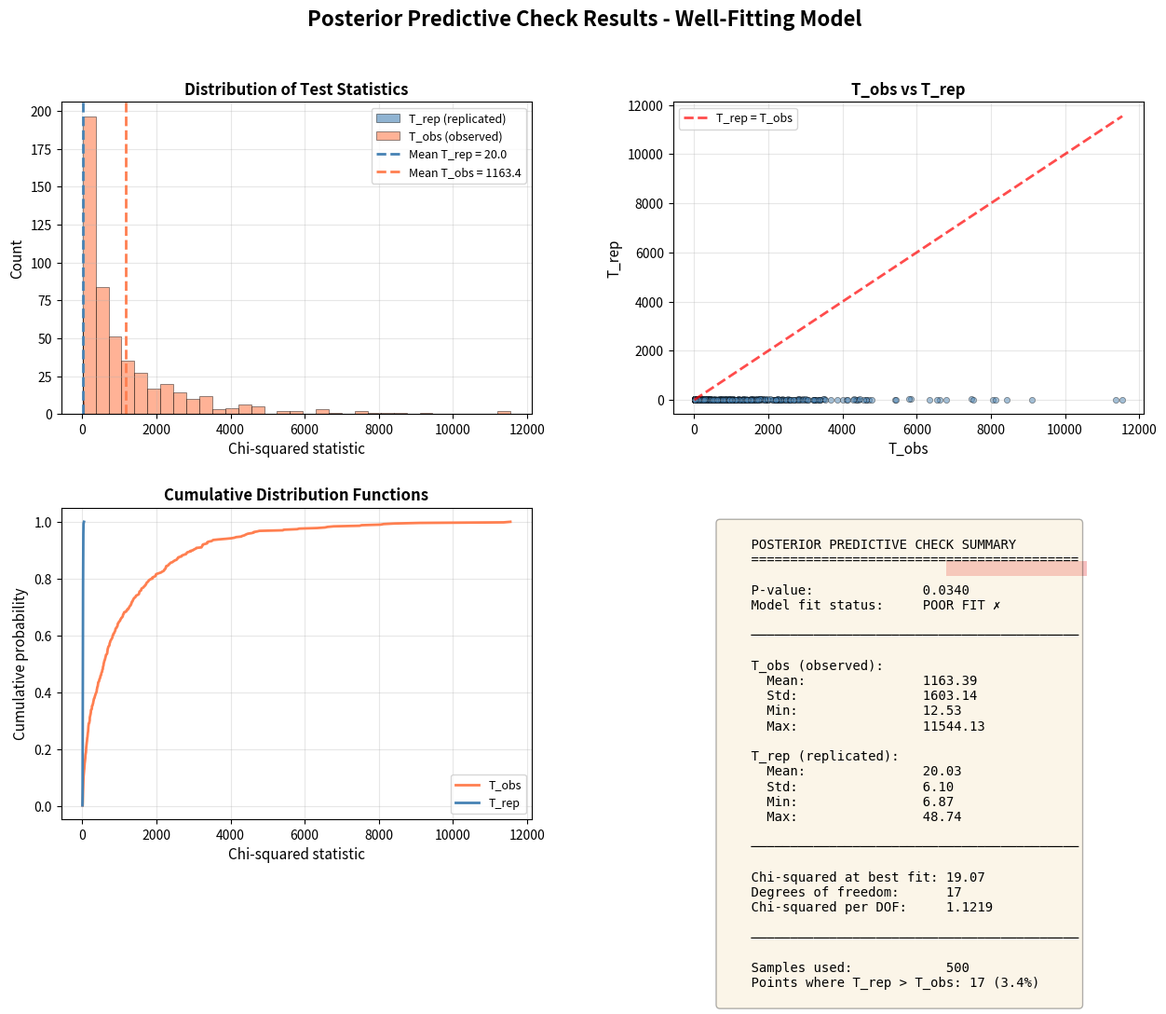
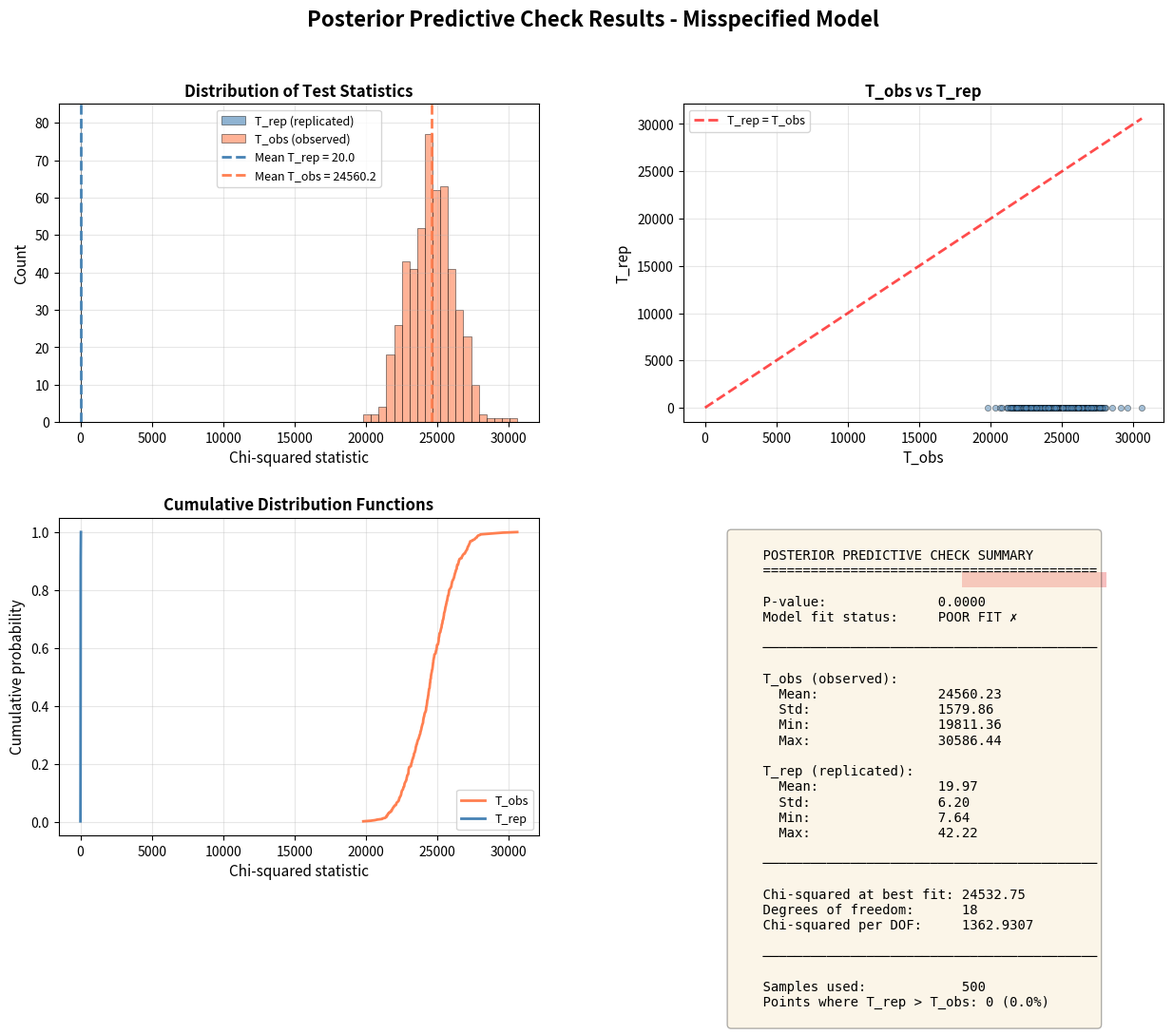

These figures' Python source, in order:
import numpy as np
import matplotlib.pyplot as plt
import matplotlib.gridspec as gridspec

# Set random seed for reproducibility
np.random.seed(42)

def posterior_predictive_pvalue(data, model_func, cov, theta_samples):
    """
    Calculate posterior predictive p-value.
    
    Parameters
    ----------
    data : np.ndarray
        Observed data vector of shape (n_features,)
    model_func : callable
        Function that takes theta parameters and returns model prediction
    cov : np.ndarray
        Covariance matrix of shape (n_features, n_features)
    theta_samples : np.ndarray
        Posterior samples of parameters, shape (n_samples, n_params)
    
    Returns
    -------
    pval : float
        Posterior predictive p-value
    T_obs : np.ndarray
        Array of chi-squared statistics for observed data
    T_rep : np.ndarray
        Array of chi-squared statistics for replicated data
    """
    Cinv = np.linalg.inv(cov)
    T_obs, T_rep = [], []

    for theta in theta_samples:
        model = model_func(theta)
        d_rep = np.random.multivariate_normal(model, cov)
        T_obs.append((data - model) @ Cinv @ (data - model))
        T_rep.append((d_rep - model) @ Cinv @ (d_rep - model))

    T_obs = np.array(T_obs)
    T_rep = np.array(T_rep)
    pval = np.mean(T_rep > T_obs)
    
    return pval, T_obs, T_rep


def compute_chi2_at_best_fit(data, model_func, cov, best_fit_params):
    """
    Compute chi-squared and chi-squared per degree of freedom at best fit.
    
    Parameters
    ----------
    data : np.ndarray
        Observed data vector
    model_func : callable
        Model function
    cov : np.ndarray
        Covariance matrix
    best_fit_params : np.ndarray
        Best fit parameter values
    
    Returns
    -------
    chi2 : float
        Chi-squared value at best fit
    dof : int
        Degrees of freedom
    chi2_per_dof : float
        Chi-squared per degree of freedom
    """
    model = model_func(best_fit_params)
    residual = data - model
    Cinv = np.linalg.inv(cov)
    chi2 = residual @ Cinv @ residual
    
    n_data = len(data)
    n_params = len(best_fit_params)
    dof = n_data - n_params
    chi2_per_dof = chi2 / dof
    
    return chi2, dof, chi2_per_dof

def plot_ppc_summary(T_obs, T_rep, pval, chi2_at_best, dof, chi2_per_dof, title_suffix=""):
    """
    Create comprehensive summary plot with multiple panels.
    """
    fig = plt.figure(figsize=(15, 10))
    gs = gridspec.GridSpec(2, 2, figure=fig, hspace=0.3, wspace=0.3)
    
    # Panel 1: Histogram comparison
    ax1 = fig.add_subplot(gs[0, 0])
    
    # Use appropriate binning based on data range
    bins_T_obs = np.histogram_bin_edges(T_obs, bins='auto')
    bins_T_rep = np.histogram_bin_edges(T_rep, bins='auto')
    
    ax1.hist(T_rep, bins=bins_T_rep, alpha=0.6, label='T_rep (replicated)', 
             color='steelblue', edgecolor='black', linewidth=0.5, density=False)
    ax1.hist(T_obs, bins=bins_T_obs, alpha=0.6, label='T_obs (observed)', 
             color='coral', edgecolor='black', linewidth=0.5, density=False)
    ax1.axvline(np.mean(T_rep), color='steelblue', linestyle='--', linewidth=2, 
                label=f'Mean T_rep = {np.mean(T_rep):.1f}')
    ax1.axvline(np.mean(T_obs), color='coral', linestyle='--', linewidth=2,
                label=f'Mean T_obs = {np.mean(T_obs):.1f}')
    ax1.set_xlabel('Chi-squared statistic', fontsize=11)
    ax1.set_ylabel('Count', fontsize=11)
    ax1.set_title('Distribution of Test Statistics', fontsize=12, fontweight='bold')
    ax1.legend(fontsize=9)
    ax1.grid(True, alpha=0.3)
    
    # Panel 2: Scatter plot
    ax2 = fig.add_subplot(gs[0, 1])
    ax2.scatter(T_obs, T_rep, alpha=0.5, s=20, color='steelblue', 
                edgecolors='black', linewidth=0.5)
    
    # Add diagonal line
    all_vals = np.concatenate([T_obs, T_rep])
    min_val, max_val = all_vals.min(), all_vals.max()
    ax2.plot([min_val, max_val], [min_val, max_val], 'r--', linewidth=2, 
             alpha=0.7, label='T_rep = T_obs')
    ax2.set_xlabel('T_obs', fontsize=11)
    ax2.set_ylabel('T_rep', fontsize=11)
    ax2.set_title('T_obs vs T_rep', fontsize=12, fontweight='bold')
    ax2.legend(fontsize=9)
    ax2.grid(True, alpha=0.3)
    
    # Panel 3: Cumulative distribution
    ax3 = fig.add_subplot(gs[1, 0])
    sorted_T_obs = np.sort(T_obs)
    sorted_T_rep = np.sort(T_rep)
    ax3.plot(sorted_T_obs, np.arange(1, len(T_obs) + 1) / len(T_obs), 
             label='T_obs', color='coral', linewidth=2)
    ax3.plot(sorted_T_rep, np.arange(1, len(T_rep) + 1) / len(T_rep), 
             label='T_rep', color='steelblue', linewidth=2)
    ax3.set_xlabel('Chi-squared statistic', fontsize=11)
    ax3.set_ylabel('Cumulative probability', fontsize=11)
    ax3.set_title('Cumulative Distribution Functions', fontsize=12, fontweight='bold')
    ax3.legend(fontsize=9)
    ax3.grid(True, alpha=0.3)
    
    # Panel 4: Summary statistics
    ax4 = fig.add_subplot(gs[1, 1])
    ax4.axis('off')
    
    fit_status = 'GOOD FIT ✓' if 0.05 < pval < 0.95 else 'POOR FIT ✗'
    
    summary_text = f"""
    POSTERIOR PREDICTIVE CHECK SUMMARY
    {'=' * 42}
    
    P-value:              {pval:.4f}
    Model fit status:     {fit_status}
    
    {'─' * 42}
    
    T_obs (observed):
      Mean:               {np.mean(T_obs):.2f}
      Std:                {np.std(T_obs):.2f}
      Min:                {np.min(T_obs):.2f}
      Max:                {np.max(T_obs):.2f}
    
    T_rep (replicated):
      Mean:               {np.mean(T_rep):.2f}
      Std:                {np.std(T_rep):.2f}
      Min:                {np.min(T_rep):.2f}
      Max:                {np.max(T_rep):.2f}
    
    {'─' * 42}
    
    Chi-squared at best fit: {chi2_at_best:.2f}
    Degrees of freedom:      {dof}
    Chi-squared per DOF:     {chi2_per_dof:.4f}
    
    {'─' * 42}
    
    Samples used:            {len(T_obs)}
    Points where T_rep > T_obs: {np.sum(T_rep > T_obs)} ({100*pval:.1f}%)
    """
    
    ax4.text(0.1, 0.95, summary_text, transform=ax4.transAxes, 
             fontsize=10, verticalalignment='top', 
             fontfamily='monospace',
             bbox=dict(boxstyle='round', facecolor='wheat', alpha=0.3))
    
    # Add colored box for fit status
    status_y = 0.78
    if 0.05 < pval < 0.95:
        ax4.add_patch(plt.Rectangle((0.58, status_y), 0.3, 0.05, 
                                     transform=ax4.transAxes, 
                                     facecolor='lightgreen', alpha=0.5))
    else:
        ax4.add_patch(plt.Rectangle((0.58, status_y), 0.3, 0.05, 
                                     transform=ax4.transAxes, 
                                     facecolor='lightcoral', alpha=0.5))
    
    fig.suptitle(f'Posterior Predictive Check Results{title_suffix}', 
                 fontsize=16, fontweight='bold', y=0.98)
    
    plt.tight_layout()
    return fig

# Set random seed
np.random.seed(42)

# Define dimensions
n_features = 20  # Number of data points
n_params = 3     # Number of model parameters
n_samples = 500  # Number of posterior samples

print("Example 1: Well-Fitting Model")
print("=" * 60)
print(f"Number of data points: {n_features}")
print(f"Number of parameters: {n_params}")
print(f"Number of posterior samples: {n_samples}")

# True parameter values
theta_true = np.array([1.0, 2.0, -0.5])
print(f"\nTrue parameters: {theta_true}")

# Create design matrix for quadratic model
x = np.linspace(0, 10, n_features)
X = np.vstack([np.ones(n_features), x, x**2]).T

# Generate observed data with noise
y_true = X @ theta_true
noise_std = 0.5
noise = np.random.normal(0, noise_std, n_features)
data = y_true + noise

# Create covariance matrix (assuming uncorrelated Gaussian noise)
cov = noise_std**2 * np.eye(n_features)

# Define model function
def model_func(theta):
    """Quadratic model: y = theta[0] + theta[1]*x + theta[2]*x^2"""
    return X @ theta

# Generate posterior samples (simulating MCMC output)
# Add some spread around true values
posterior_std = np.array([0.1, 0.15, 0.08])
theta_samples = theta_true + np.random.randn(n_samples, n_params) * posterior_std

print(f"\nPosterior samples:")
print(f"  Mean: {np.mean(theta_samples, axis=0)}")
print(f"  Std:  {np.std(theta_samples, axis=0)}")

# Compute posterior predictive p-value
print("\nComputing posterior predictive p-value...")
pval1, T_obs1, T_rep1 = posterior_predictive_pvalue(data, model_func, cov, theta_samples)

print(f"\nResults:")
print(f"  Posterior predictive p-value: {pval1:.4f}")
print(f"  Mean T_obs (observed chi-squared): {np.mean(T_obs1):.2f}")
print(f"  Mean T_rep (replicated chi-squared): {np.mean(T_rep1):.2f}")
print(f"  Std T_obs: {np.std(T_obs1):.2f}")
print(f"  Std T_rep: {np.std(T_rep1):.2f}")

# Interpretation
print("\nInterpretation:")
if 0.05 < pval1 < 0.95:
    print("  ✓ P-value is in reasonable range (0.05 - 0.95)")
    print("  ✓ Model appears to fit the data well")
else:
    print("  ✗ P-value is outside reasonable range")
    print("  ✗ Model may not fit the data well")

# Compute chi-squared at best fit
best_fit1 = np.mean(theta_samples, axis=0)
chi2_1, dof1, chi2_per_dof1 = compute_chi2_at_best_fit(data, model_func, cov, best_fit1)

print(f"\nChi-squared at best fit (posterior mean):")
print(f"  Chi-squared: {chi2_1:.2f}")
print(f"  Degrees of freedom: {dof1}")
print(f"  Chi-squared per DOF: {chi2_per_dof1:.4f}")

if 0.5 < chi2_per_dof1 < 2.0:
    print("  ✓ Chi-squared per DOF is reasonable")
else:
    print("  ! Chi-squared per DOF may indicate issues")

# Generate summary plot
fig1 = plot_ppc_summary(T_obs1, T_rep1, pval1, chi2_1, dof1, chi2_per_dof1, 
                        title_suffix=" - Well-Fitting Model")
plt.show()

# Set random seed
np.random.seed(123)

n_features2 = 20
n_params2 = 2  # Using only 2 params when true model needs 3
n_samples2 = 500

print("Example 2: Misspecified Model (Poor Fit)")
print("=" * 60)
print(f"Number of data points: {n_features2}")
print(f"Number of parameters: {n_params2} (model is misspecified!)")
print(f"Number of posterior samples: {n_samples2}")

# True model is quadratic, but we'll fit with only linear
x2 = np.linspace(0, 10, n_features2)
X_true2 = np.vstack([np.ones(n_features2), x2, x2**2]).T
theta_true2 = np.array([1.0, 2.0, -0.5])

y_true2 = X_true2 @ theta_true2
noise_std2 = 0.5
noise2 = np.random.normal(0, noise_std2, n_features2)
data2 = y_true2 + noise2

cov2 = noise_std2**2 * np.eye(n_features2)

# Define WRONG model (linear instead of quadratic)
X_wrong = np.vstack([np.ones(n_features2), x2]).T

def model_func_wrong(theta):
    """Linear model (misspecified - should be quadratic)"""
    return X_wrong @ theta

# Generate posterior samples for wrong model
theta_samples_wrong = np.random.randn(n_samples2, n_params2) * 0.1 + np.array([5.0, 0.5])

print(f"\nPosterior samples (misspecified model):")
print(f"  Mean: {np.mean(theta_samples_wrong, axis=0)}")
print(f"  Std:  {np.std(theta_samples_wrong, axis=0)}")

# Compute posterior predictive p-value for misspecified model
print("\nComputing posterior predictive p-value...")
pval2, T_obs2, T_rep2 = posterior_predictive_pvalue(data2, model_func_wrong, cov2, theta_samples_wrong)

print(f"\nResults with misspecified model:")
print(f"  Posterior predictive p-value: {pval2:.4f}")
print(f"  Mean T_obs: {np.mean(T_obs2):.2f}")
print(f"  Mean T_rep: {np.mean(T_rep2):.2f}")
print(f"  Std T_obs: {np.std(T_obs2):.2f}")
print(f"  Std T_rep: {np.std(T_rep2):.2f}")

print("\nInterpretation:")
if pval2 < 0.05 or pval2 > 0.95:
    print("  ✓ P-value correctly indicates poor model fit!")
    print("  ✓ Posterior predictive check detected model misspecification")
else:
    print("  ! P-value did not detect misspecification (may need more samples)")

# Compute chi-squared at best fit
best_fit2 = np.mean(theta_samples_wrong, axis=0)
chi2_2, dof2, chi2_per_dof2 = compute_chi2_at_best_fit(data2, model_func_wrong, cov2, best_fit2)

print(f"\nChi-squared at best fit (posterior mean):")
print(f"  Chi-squared: {chi2_2:.2f}")
print(f"  Degrees of freedom: {dof2}")
print(f"  Chi-squared per DOF: {chi2_per_dof2:.4f}")

if chi2_per_dof2 > 2.0:
    print("  ✓ Chi-squared per DOF also indicates poor fit")

# Generate summary plot
fig2 = plot_ppc_summary(T_obs2, T_rep2, pval2, chi2_2, dof2, chi2_per_dof2,
                        title_suffix=" - Misspecified Model")
plt.show()
